4-way image classification set "images" from GitHub (GiancarlosMamaniBenitez/Seminario1); label vocabulary: durazno, mandarin, manzana, platano.

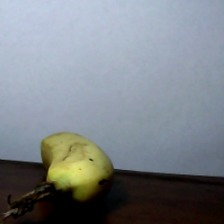
Label: platano

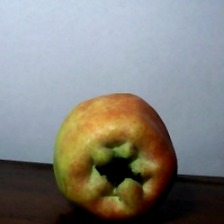
Label: manzana

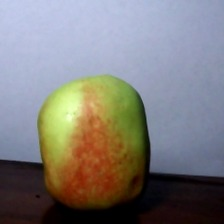
Label: manzana

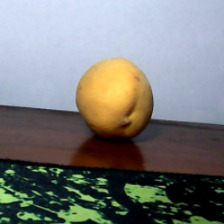
Label: durazno

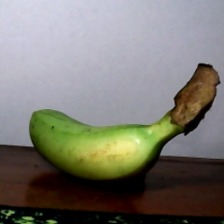
Label: platano

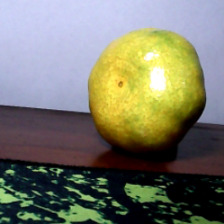
Label: mandarin
